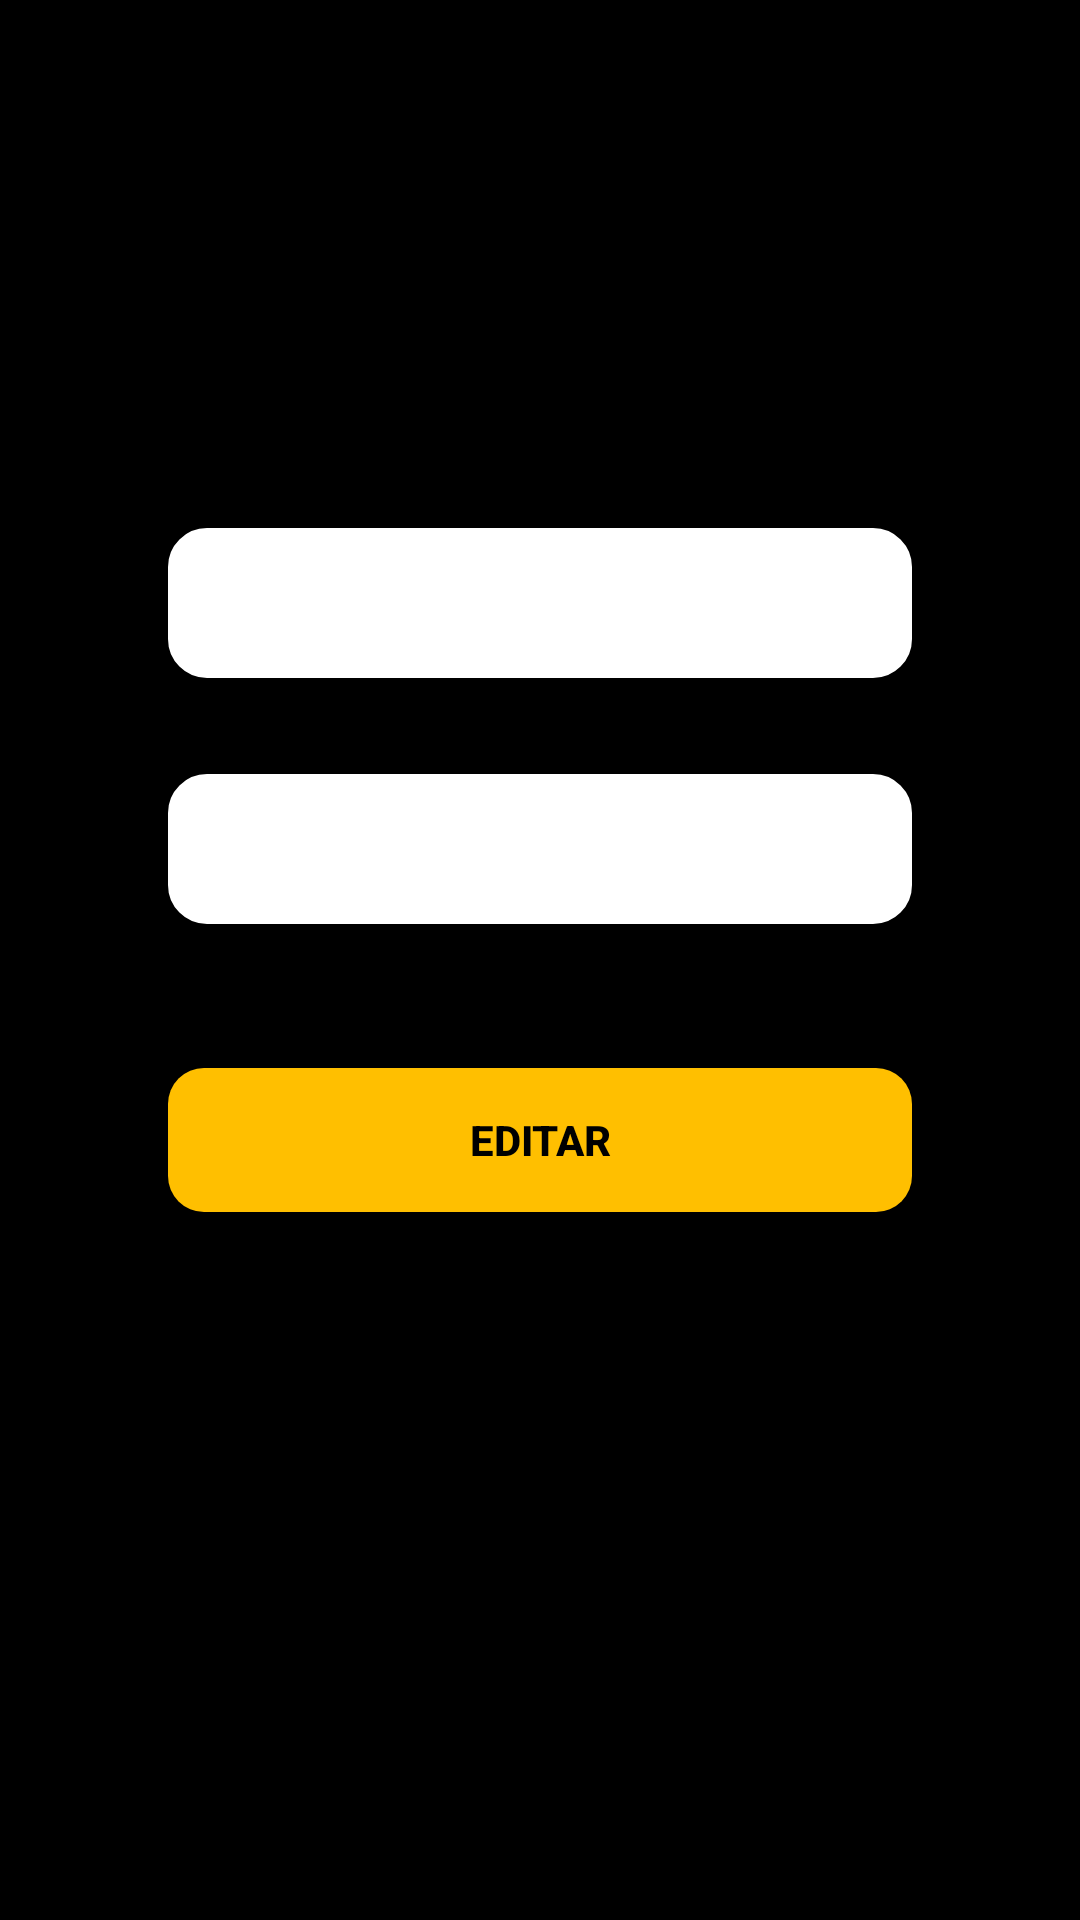

Android layout source for this screen:
<!-- AndroidManifest.xml: application theme AppTheme -->
<!-- res/layout/activity_layout_dialog_edit_perfil.xml -->
<?xml version="1.0" encoding="utf-8"?>
<android.support.constraint.ConstraintLayout
        xmlns:android="http://schemas.android.com/apk/res/android"
        xmlns:app="http://schemas.android.com/apk/res-auto"
        xmlns:tools="http://schemas.android.com/tools" android:layout_width="match_parent"
        android:background="@color/colorPrimary"
        android:layout_height="match_parent">


    <EditText
            android:background="@drawable/custom_edit_text"
            android:id="@+id/edt_cadastro_email_"
            android:layout_width="0dp"
            android:layout_height="50dp"
            app:layout_constraintEnd_toEndOf="parent"
            app:layout_constraintStart_toStartOf="parent"
            app:layout_constraintTop_toTopOf="parent"
            android:layout_marginTop="176dp"
            app:layout_constraintHorizontal_bias="1.0"
            android:layout_marginLeft="56dp"
            android:layout_marginStart="56dp"
            android:layout_marginRight="56dp"
            android:layout_marginEnd="56dp"/>


    <EditText
            android:background="@drawable/custom_edit_text"
            android:id="@+id/edt_form_cadastro_login_"
            android:layout_width="0dp"
            android:layout_height="50dp"
            app:layout_constraintEnd_toEndOf="parent"
            app:layout_constraintStart_toStartOf="parent"
            android:layout_marginLeft="56dp"
            android:layout_marginStart="56dp"
            android:layout_marginRight="56dp"
            android:layout_marginEnd="56dp"
            app:layout_constraintHorizontal_bias="1.0"
            android:layout_marginTop="32dp"
            app:layout_constraintTop_toBottomOf="@+id/edt_cadastro_email_"/>

    <Button
            android:textStyle="bold"
            android:textColor="@color/colorPrimary"
            android:text="Editar"
            android:background="@drawable/custom_button"
            android:id="@+id/btn_form_cadastro"
            android:layout_width="0dp"
            android:layout_height="wrap_content"
            android:layout_marginTop="48dp"
            app:layout_constraintTop_toBottomOf="@+id/edt_form_cadastro_login_"
            app:layout_constraintStart_toStartOf="@+id/edt_form_cadastro_login_"
            app:layout_constraintEnd_toEndOf="@+id/edt_form_cadastro_login_"
            app:layout_constraintHorizontal_bias="0.0"/>
</android.support.constraint.ConstraintLayout>
<!-- resources referenced by this layout -->
<resources>
  <color name="colorPrimary">#000</color>
  <!-- drawable custom_button (drawable) -->
  <?xml version="1.0" encoding="utf-8"?>
  <selector xmlns:android="http://schemas.android.com/apk/res/android">
  
      <item>
          <shape android:shape="rectangle" android:tint="@color/holo_orange_dark">
              <stroke android:color="@android:color/white"/>
              <corners android:radius="12dp"/>
          </shape>
      </item>
  </selector>
  <!-- drawable custom_edit_text (drawable) -->
  <?xml version="1.0" encoding="utf-8"?>
  <selector xmlns:android="http://schemas.android.com/apk/res/android">
  
  <item>
      <shape android:shape="rectangle" android:tint="@android:color/white">
          <stroke android:color="@color/colorPrimaryDark" android:width="2dp" />
          <corners android:radius="12dp"/>
      </shape>
  </item>
  </selector>
  <style name="AppTheme" parent="Theme.MaterialComponents.NoActionBar">
          
          <item name="colorPrimary">@color/colorPrimary</item>
          <item name="colorPrimaryDark">@color/colorPrimaryDark</item>
          <item name="colorAccent">@color/primary_dark</item>
      </style>
  <color name="holo_orange_dark">#FFBF00</color>
  <color name="colorPrimaryDark">#FFBF00</color>
  <color name="primary_dark">#FF9800</color>
</resources>
